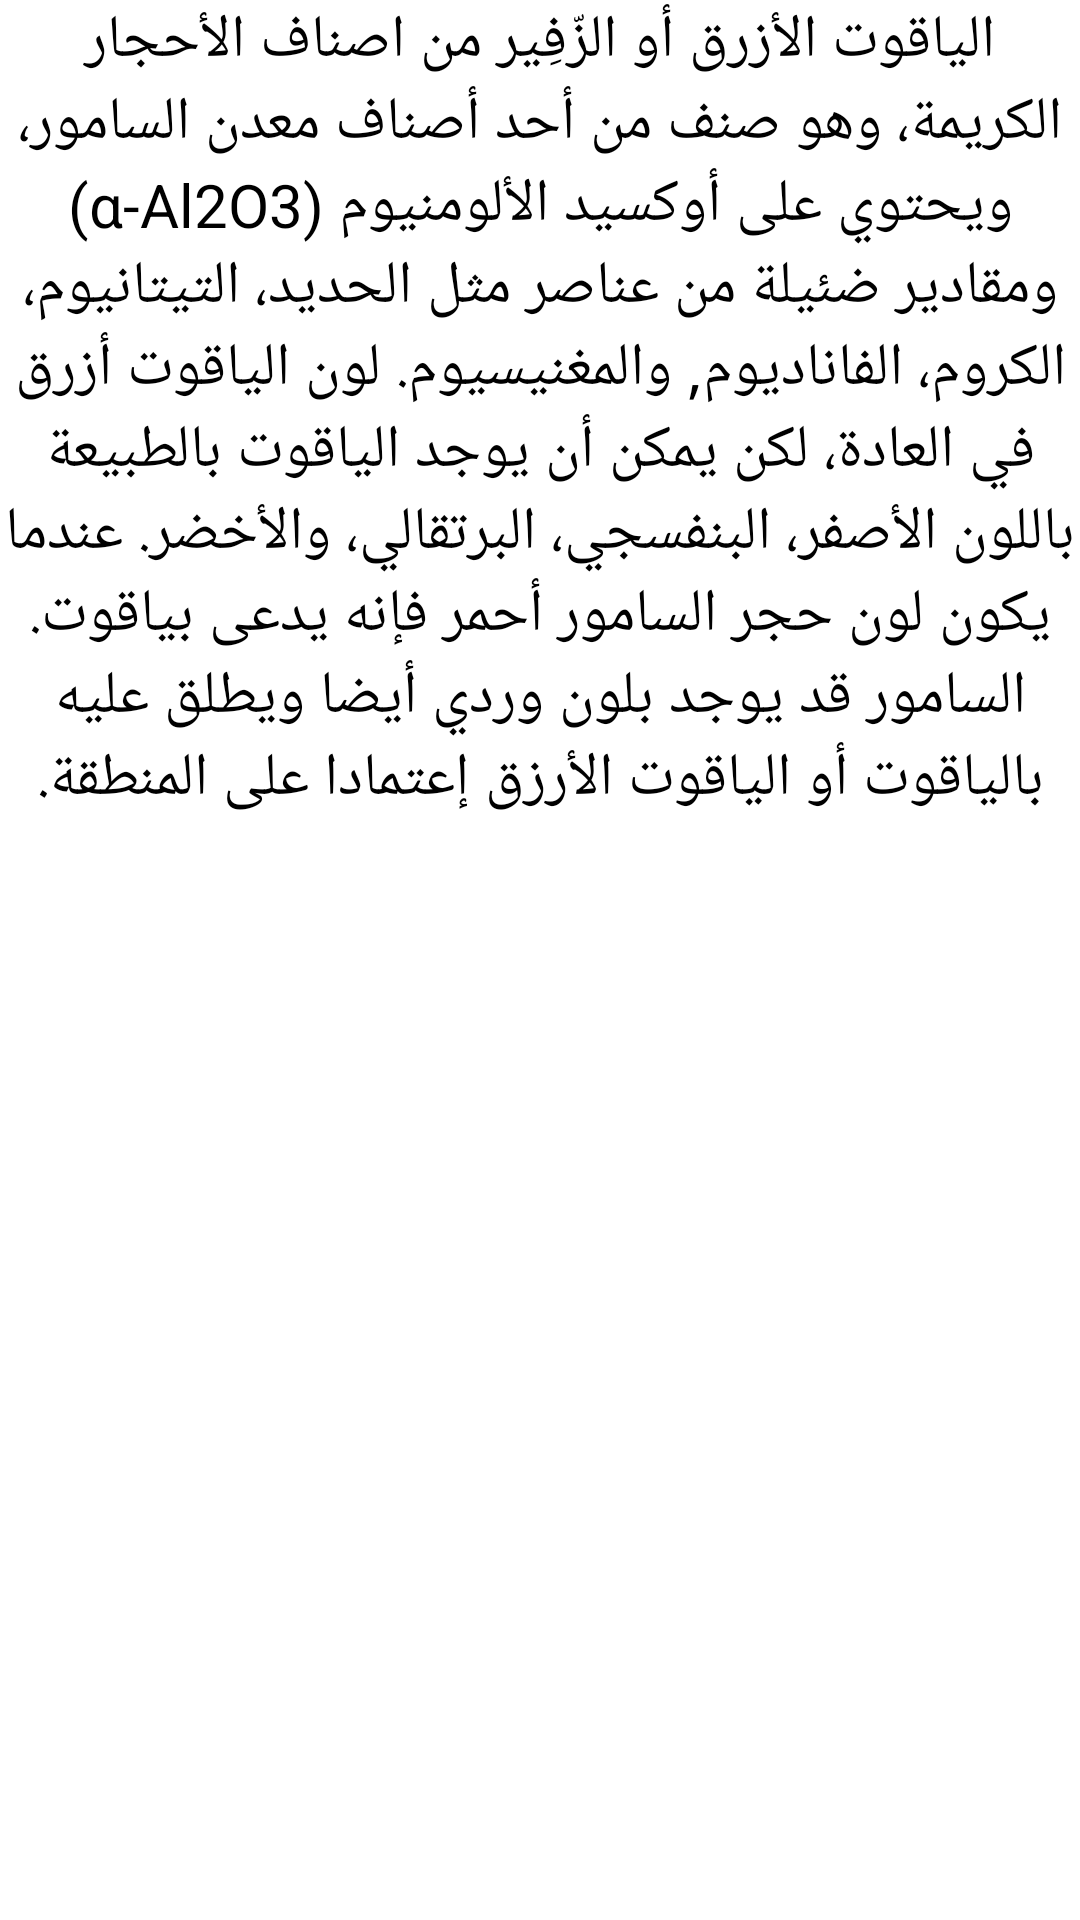

Write the Android layout XML for this screen, with the resource values it uses.
<!-- AndroidManifest.xml: application theme Theme.ChessWithRecView -->
<!-- res/layout/activity_zafer.xml -->
<?xml version="1.0" encoding="utf-8"?>
<LinearLayout xmlns:android="http://schemas.android.com/apk/res/android"
    xmlns:app="http://schemas.android.com/apk/res-auto"
    xmlns:tools="http://schemas.android.com/tools"
    android:id="@+id/zafer"
    android:layout_width="match_parent"
    android:layout_height="match_parent"
    android:orientation="vertical"
    tools:context=".MainActivity">

    <ImageView
        android:id="@+id/imageView4"
        android:layout_width="match_parent"
        android:layout_height="wrap_content"
        app:srcCompat="@drawable/zz" />

    <TextView
        android:id="@+id/textView5"
        android:layout_width="match_parent"
        android:layout_height="wrap_content"
        android:textSize="20sp"
        android:gravity="center"
        android:text="الياقوت الأزرق أو الزّفِير من اصناف الأحجار الكريمة، وهو صنف من أحد أصناف معدن السامور، ويحتوي على أوكسيد الألومنيوم (α-Al2O3) ومقادير ضئيلة من عناصر مثل الحديد، التيتانيوم، الكروم، الفاناديوم, والمغنيسيوم. لون الياقوت أزرق في العادة، لكن يمكن أن يوجد الياقوت بالطبيعة باللون الأصفر، البنفسجي، البرتقالي، والأخضر. عندما يكون لون حجر السامور أحمر فإنه يدعى بياقوت. السامور قد يوجد بلون وردي أيضا ويطلق عليه بالياقوت أو الياقوت الأرزق إعتمادا على المنطقة." />
</LinearLayout>
<!-- resources referenced by this layout -->
<resources>
  <!-- drawable zz: jpg bitmap (drawable, 11056 bytes) -->
  <style name="Theme.ChessWithRecView" parent="Base.Theme.ChessWithRecView">
          
          <item name="android:navigationBarColor">@android:color/transparent</item>
          <item name="android:statusBarColor">@android:color/transparent</item>
          <item name="android:windowLightStatusBar">?attr/isLightTheme</item>
      </style>
</resources>
